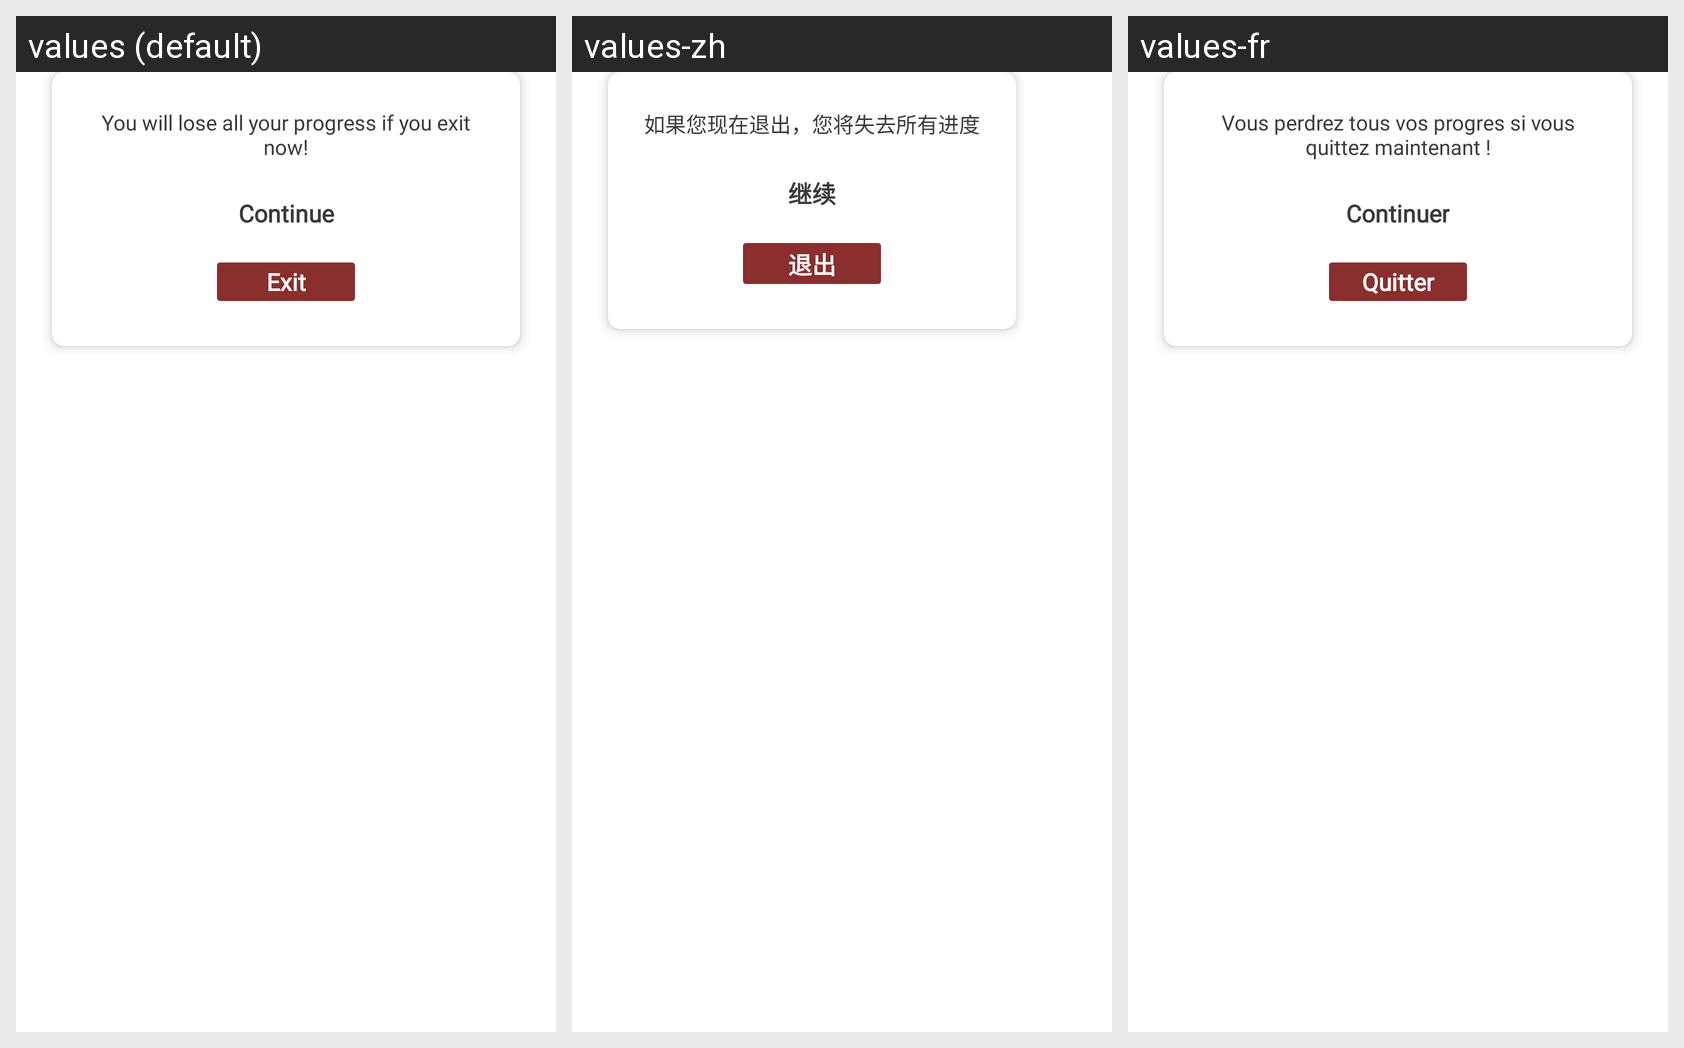

Here is an Android app screen in its default locale and in the app's own translations. Write out the translated-string differences for the strings that appear on this screen.
Android screen res/layout/dialogue_confirm_delete.xml rendered under 3 locales, left to right: values (default), values-zh, values-fr. Device: Nexus 5 (rendered at 1080×1920; each locale shown at half size, 540×960, under a caption strip naming it); theme Theme.ResumeApp.
Strings drawn on this screen, with the default value and each locale's value (text and hints the layout hard-codes, and strings that could not be matched under every locale, appear in the picture but are not listed):

lose_progress_warning
  values: You will lose all your progress if you exit now!
  values-zh: 如果您现在退出，您将失去所有进度
  values-fr: Vous perdrez tous vos progres si vous quittez maintenant !

continue_working
  values: Continue
  values-zh: 继续
  values-fr: Continuer

erase_progress
  values: Exit
  values-zh: 退出
  values-fr: Quitter
